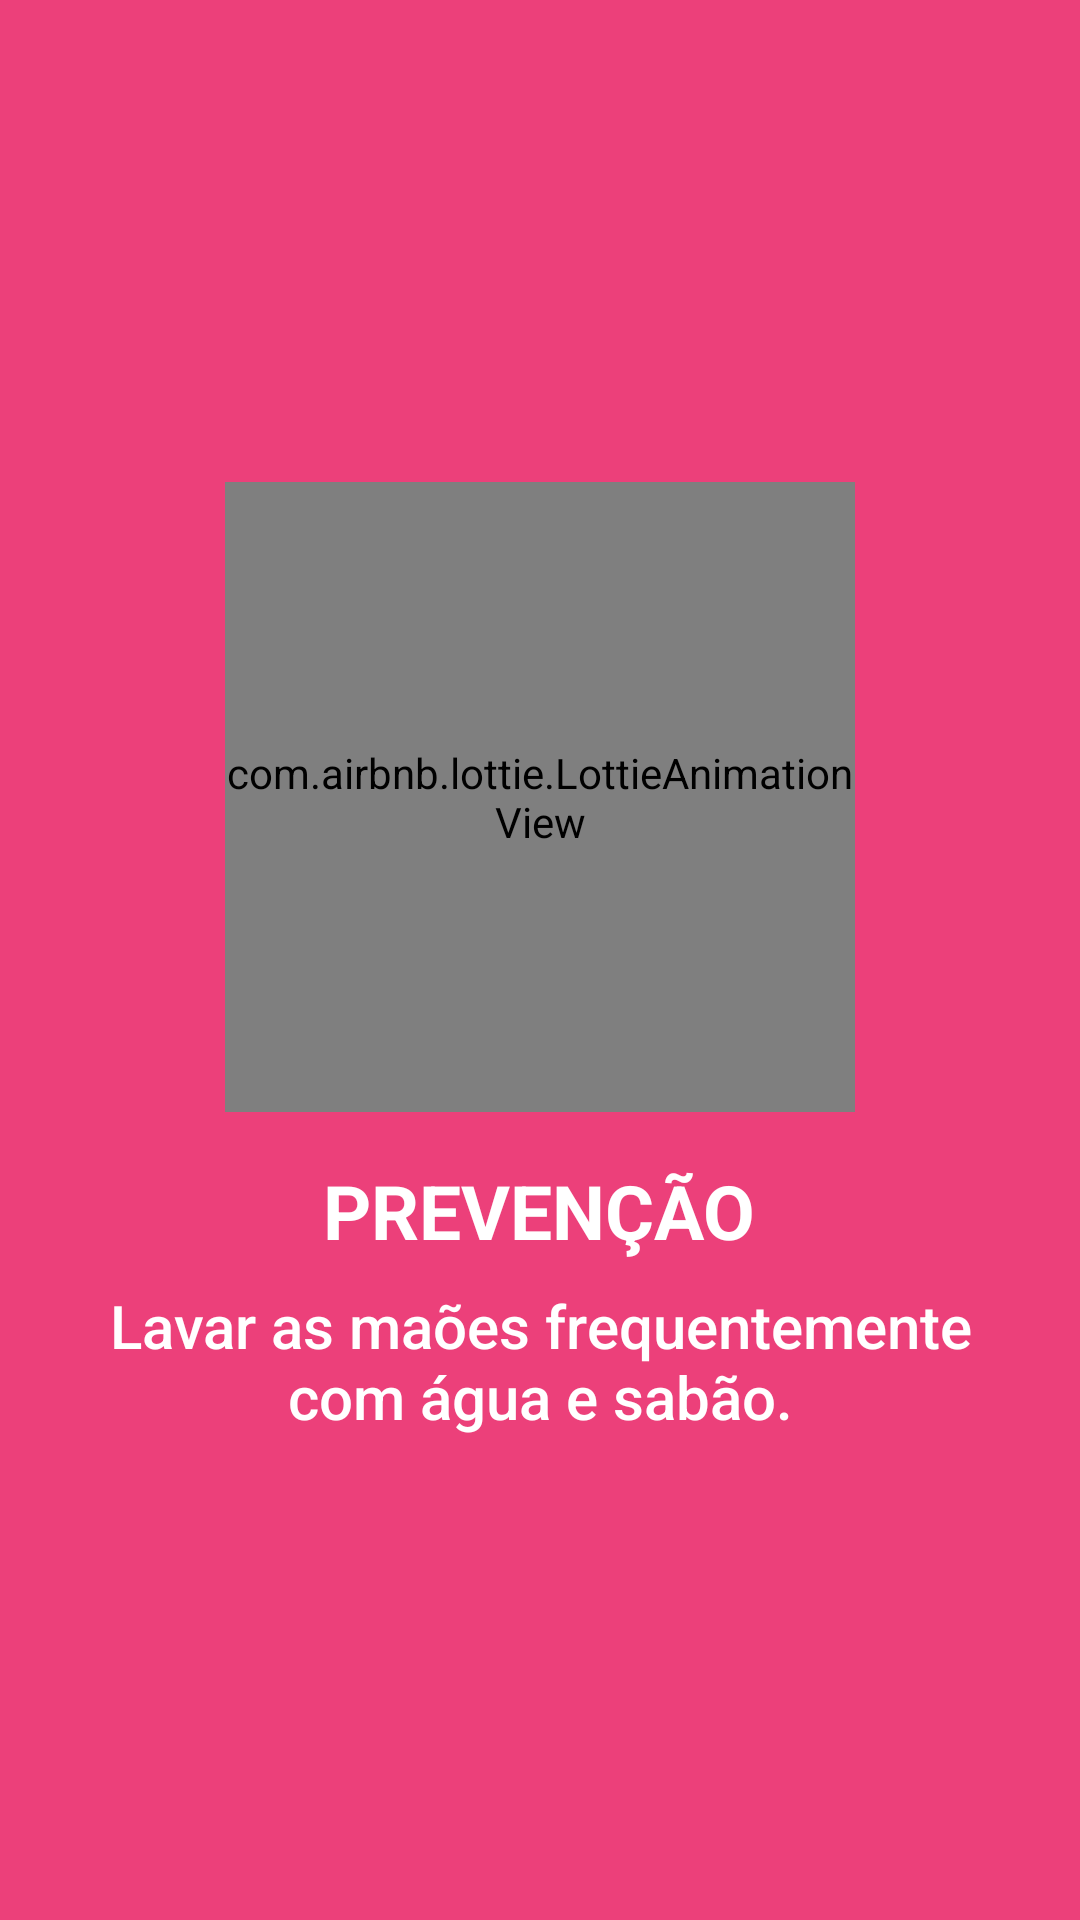

Produce the Android XML layout that renders to this screen, including the resource entries it uses.
<!-- AndroidManifest.xml: application theme AppTheme -->
<!-- res/layout/intro_slide_1.xml -->
<?xml version="1.0" encoding="utf-8"?>
<RelativeLayout xmlns:android="http://schemas.android.com/apk/res/android"
    android:layout_width="match_parent"
    android:layout_height="match_parent"
    xmlns:app="http://schemas.android.com/apk/res-auto"
    android:background="@color/bg_screen1">

    <LinearLayout
        android:layout_width="wrap_content"
        android:layout_height="wrap_content"
        android:layout_centerInParent="true"
        android:gravity="center_horizontal"
        android:orientation="vertical">

        <com.airbnb.lottie.LottieAnimationView
            android:layout_width="210dp"
            android:layout_height="210dp"
            app:lottie_fileName="hand-washing.json"
            app:lottie_loop="true"
            app:lottie_autoPlay="true" />


        <TextView
            android:layout_width="wrap_content"
            android:layout_height="wrap_content"
            android:textSize="25sp"
            android:text="PREVENÇÃO"
            android:textStyle="bold"
            android:layout_marginTop="@dimen/sp_16"
            android:textColor="@color/white"
            android:paddingLeft="@dimen/dp_40"
            android:paddingRight="@dimen/dp_40"
            android:layout_gravity="center" />

        <TextView
            android:layout_width="wrap_content"
            android:layout_height="wrap_content"
            android:text="@string/slide_1_titulo"
            android:paddingLeft="20dp"
            android:paddingRight="20dp"
            android:layout_marginTop="8dp"
            android:textAlignment="center"
            android:textAppearance="@style/TextAppearance.AppCompat.Title"
            android:textColor="@android:color/white"/>

    </LinearLayout>
</RelativeLayout>
<!-- resources referenced by this layout -->
<resources>
  <color name="bg_screen1">#EC407A</color>
  <color name="white">#FFFFFF</color>
  <dimen name="dp_40">40dp</dimen>
  <dimen name="sp_16">16sp</dimen>
  <string name="slide_1_titulo">Lavar as maões frequentemente com água e sabão.</string>
  <style name="AppTheme" parent="Theme.AppCompat.Light.NoActionBar">
          
          <item name="colorPrimary">@color/color1</item>
          <item name="colorPrimaryDark">@color/color2</item>
          <item name="colorAccent">@color/color2</item>
      </style>
  <color name="color1">#0C729F</color>
  <color name="color2">#2C96C5</color>
</resources>
